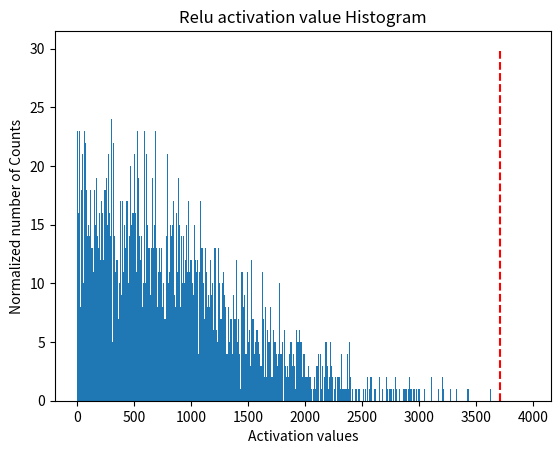

Write the Python code that produced this figure.
"""
part5 —— TensorRT 熵校准（Entropy Calibration / KL）算法
=======================================================
这是 TensorRT 做 INT8 量化时，求"动态范围阈值"最经典的方法。

核心思路（一句话）：
  把激活值统计成直方图后，不是直接取最大值，而是尝试每一个可能的阈值，
  把"阈值以内的直方图"量化成 128 个 bin（模拟 INT8），
  再用 KL 散度衡量"量化后的分布 q"与"原始分布 p"的差距，
  选择 KL 最小、也就是信息丢失最少的那一个阈值。

运行结果示例：
  最大的激活值 4562.1814033289875
  threshold 所在组: 1814                    ← 最优阈值落在第 1814 个区间
  threshold 所在组的区间范围: 4040.9467531556247   ← 阈值约 4040，而不是直接用最大值 4562
"""

import random
import numpy as np
import matplotlib.pyplot as plt


def generator_P(size):
    """生成一组模拟的激活值数据（服从高斯分布）。
    随机均值和方差，模拟神经网络某层 ReLU 之后的激活值（都是正数）。
    仅供测试算法使用，实际工程中替换成真实模型跑出来的激活值即可。
    """
    walk = []
    avg = random.uniform(3.000, 600.999)
    std = random.uniform(500.000, 1024.959)
    for _ in range(size):
        walk.append(random.gauss(avg, std))
    return walk


def smooth_distribution(p, eps=0.0001):
    """平滑概率分布，避免出现 0（0 会让后续 log 计算变成无穷大）。
    与 part4 的 smooth_data 思路一致，这是带校验的完整版。
    """
    is_zeros = (p == 0).astype(np.float32)
    is_nonzeros = (p != 0).astype(np.float32)
    n_zeros = is_zeros.sum()
    n_nonzeros = p.size - n_zeros
    if not n_nonzeros:
        raise ValueError('The discrete probability distribution is malformed. All entries are 0.')
    eps1 = eps * float(n_zeros) / float(n_nonzeros)
    assert eps1 < 1.0, 'n_zeros=%d, n_nonzeros=%d, eps1=%f' % (n_zeros, n_nonzeros, eps1)
    hist = p.astype(np.float32)
    hist += eps * is_zeros + (-eps1) * is_nonzeros
    assert (hist <= 0).sum() == 0
    return hist


import copy
import scipy.stats as stats


def threshold_distribution(distribution, target_bin=128):
    """★★★ 熵校准核心函数：寻找"信息丢失最少"的直方图阈值 ★★★

    参数：
      distribution : 激活值的直方图（每个格子记录了落在该区间的数据个数）
      target_bin   : 量化后希望的格子数，默认 128（对应 INT8 能表达的级别数）

    流程（对每一个候选阈值 threshold，从 target_bin 一直试到最后一个格子）：
      1. 截取直方图 [0, threshold) 作为候选分布，把多余的"尾巴"并入最后一个格子；
         这就是"原始分布 p"；
      2. 把 p 按比例合并成 target_bin 个格子 → 模拟量化成 INT8 后的"量化分布 q"；
      3. 再把 q 展开回原来的格子数，方便和 p 对齐比较；
      4. 分别平滑 p、q 后，用 scipy.stats.entropy 计算 KL 散度；
      5. 记录所有候选阈值对应的 KL，取 KL 最小的那个阈值作为最终结果。

    返回：
      最优阈值对应的直方图格子下标（再用 bins[threshold] 即可得到真实的浮点阈值）。
    """
    distribution = distribution[1:]                  # 去掉第 0 格（通常是 0 值区，对校准无意义）
    length = distribution.size
    threshold_sum = sum(distribution[target_bin:])   # 第一个候选阈值右侧的所有"尾巴"
    kl_divergence = np.zeros(length - target_bin)    # 记录每个候选阈值的 KL

    for threshold in range(target_bin, length):
        sliced_nd_hist = copy.deepcopy(distribution[:threshold])   # 阈值以内的直方图

        # ---- 1. 构造参考分布 p：把阈值右侧的尾巴全部并入最后一格 ----
        p = sliced_nd_hist.copy()
        p[threshold - 1] += threshold_sum
        threshold_sum = threshold_sum - distribution[threshold]    # 尾巴随阈值右移而更新

        # is_nonzeros[k] 标记 p 中非 0 的位置（展开 q 时要用）
        is_nonzeros = (p != 0).astype(np.int64)

        # ---- 2. 构造量化分布 q：把 p 合并成 target_bin 格（模拟 INT8）----
        quantized_bins = np.zeros(target_bin, dtype=np.int64)
        num_merged_bins = sliced_nd_hist.size // target_bin        # 每格合并几个原始格

        for j in range(target_bin):
            start = j * num_merged_bins
            stop = start + num_merged_bins
            quantized_bins[j] = sliced_nd_hist[start:stop].sum()   # 组内求和
        quantized_bins[-1] += sliced_nd_hist[target_bin * num_merged_bins:].sum()  # 余数并入最后一格

        # ---- 3. 把 q 展开回 p 的格子数，使两者长度一致、可逐格对比 ----
        q = np.zeros(sliced_nd_hist.size, dtype=np.float64)
        for j in range(target_bin):
            start = j * num_merged_bins
            if j == target_bin - 1:
                stop = -1
            else:
                stop = start + num_merged_bins
            norm = is_nonzeros[start:stop].sum()
            if norm != 0:
                q[start:stop] = float(quantized_bins[j]) / float(norm)   # 均值展开

        # ---- 4. 平滑 + 计算 KL 散度 ----
        p = smooth_distribution(p)
        q = smooth_distribution(q)
        kl_divergence[threshold - target_bin] = stats.entropy(p, q)      # KL(p||q)

    # ---- 5. 取 KL 最小（信息丢失最少）的阈值 ----
    min_kl_divergence = np.argmin(kl_divergence)
    threshold_value = min_kl_divergence + target_bin
    return threshold_value


if __name__ == '__main__':
    # ========== 用模拟数据完整跑一遍熵校准 ==========

    size = 20480
    P = generator_P(size)
    P = np.array(P)
    P = P[P > 0]                     # ReLU 之后激活值非负，只保留正数
    print("最大的激活值", max(np.absolute(P)))

    # 统计直方图：分成 2048 个格子
    hist, bins = np.histogram(P, bins=2048)
    # 跑熵校准，找到最优阈值（返回的是格子下标）
    threshold = threshold_distribution(hist, target_bin=128)
    print("threshold 所在组:", threshold)
    print("threshold 所在组的区间范围:", bins[threshold])

    # 画图：直方图 + 红色虚线标出最优阈值位置
    plt.title("Relu activation value Histogram")
    plt.xlabel("Activation values")
    plt.ylabel("Normalized number of Counts")
    plt.hist(P, bins=2047)
    plt.vlines(bins[threshold], 0, 30, colors = "r", linestyles = "dashed")
    plt.show()
